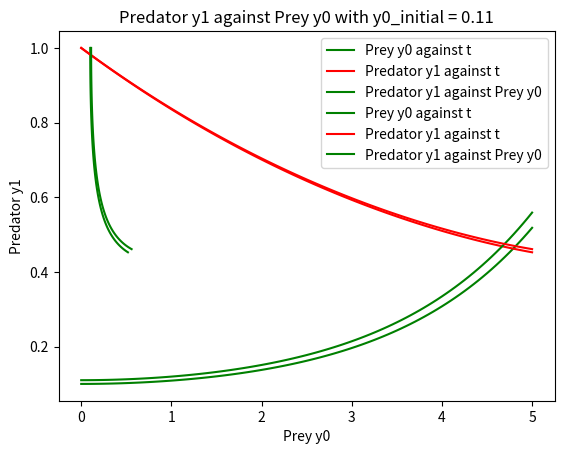

Here is the Python script that generated this plot:
import numpy as np
import scipy.integrate as spIn
import matplotlib.pyplot as plt

def ode_system(y,t,a,b):
    y0, y1 = y
    dydt = [a*(y0 - y0*y1),b*(-y1 + y0*y1)]
    return dydt

if __name__ == "__main__":

    # --------------------------PART 1---------------------------------------
    # initial value for y0 and y1 
    # value for a and b
    a = 1.0
    b = 0.2
    y0_initial = 0.1
    y1_initial = 1.0
    y_initial = [y0_initial,y1_initial]
    
    # partitioning the time from t = 0 to 5 into 100 uniform partition
    t = np.linspace(0, 5, 101)
    
    #solve the nonlinear ODE system
    sol = spIn.odeint(ode_system,y_initial,t,args=(a,b))

    # plotting the graph for both y0 and y1 against t
    plt.plot(t, sol[:, 0], 'g', label='Prey y0 against t')
    plt.plot(t, sol[:, 1], 'r', label='Predator y1 against t')
    plt.title('y against t with y0_initial = 0.1')
    plt.legend(loc='best')
    plt.xlabel('Year t')
    plt.ylabel('y')
    plt.grid()
    plt.show()
    
    # plotting the graph for y1 against y0
    plt.plot(sol[:, 0],sol[:,1], 'g', label='Predator y1 against Prey y0')
    plt.title('Predator y1 against Prey y0 with y0_initial = 0.1')
    plt.legend(loc='best')
    plt.xlabel('Prey y0')
    plt.ylabel('Predator y1')
    plt.grid()
    plt.show()
    

    # -----------------------PART 2 -----------------------------------
    # initial value for y0 and y1 and the value for a and b
    a = 1.0
    b = 0.2
    # different initial value for initial_y0
    y0_initial = 0.11
    y1_initial = 1.0
    y_initial = [y0_initial,y1_initial]
    
    # partitioning the time from t = 0 to 5 into 100 uniform partition
    t = np.linspace(0, 5, 101)
    
    #solving the nonlinear ODE system
    sol = spIn.odeint(ode_system,y_initial,t,args=(a,b))

    # plotting the graph for both y0 and y1 against t
    plt.plot(t, sol[:, 0], 'g', label='Prey y0 against t')
    plt.plot(t, sol[:, 1], 'r', label='Predator y1 against t')
    plt.title('y against t with y0_initial = 0.11')
    plt.legend(loc='best')
    plt.xlabel('Year t')
    plt.ylabel('y')
    plt.grid()
    plt.show()
    
    # plotting the graph for y1 against y0
    plt.plot(sol[:, 0],sol[:,1], 'g', label='Predator y1 against Prey y0')
    plt.title('Predator y1 against Prey y0 with y0_initial = 0.11')
    plt.legend(loc='best')
    plt.xlabel('Prey y0')
    plt.ylabel('Predator y1')
    plt.grid()
    plt.show()